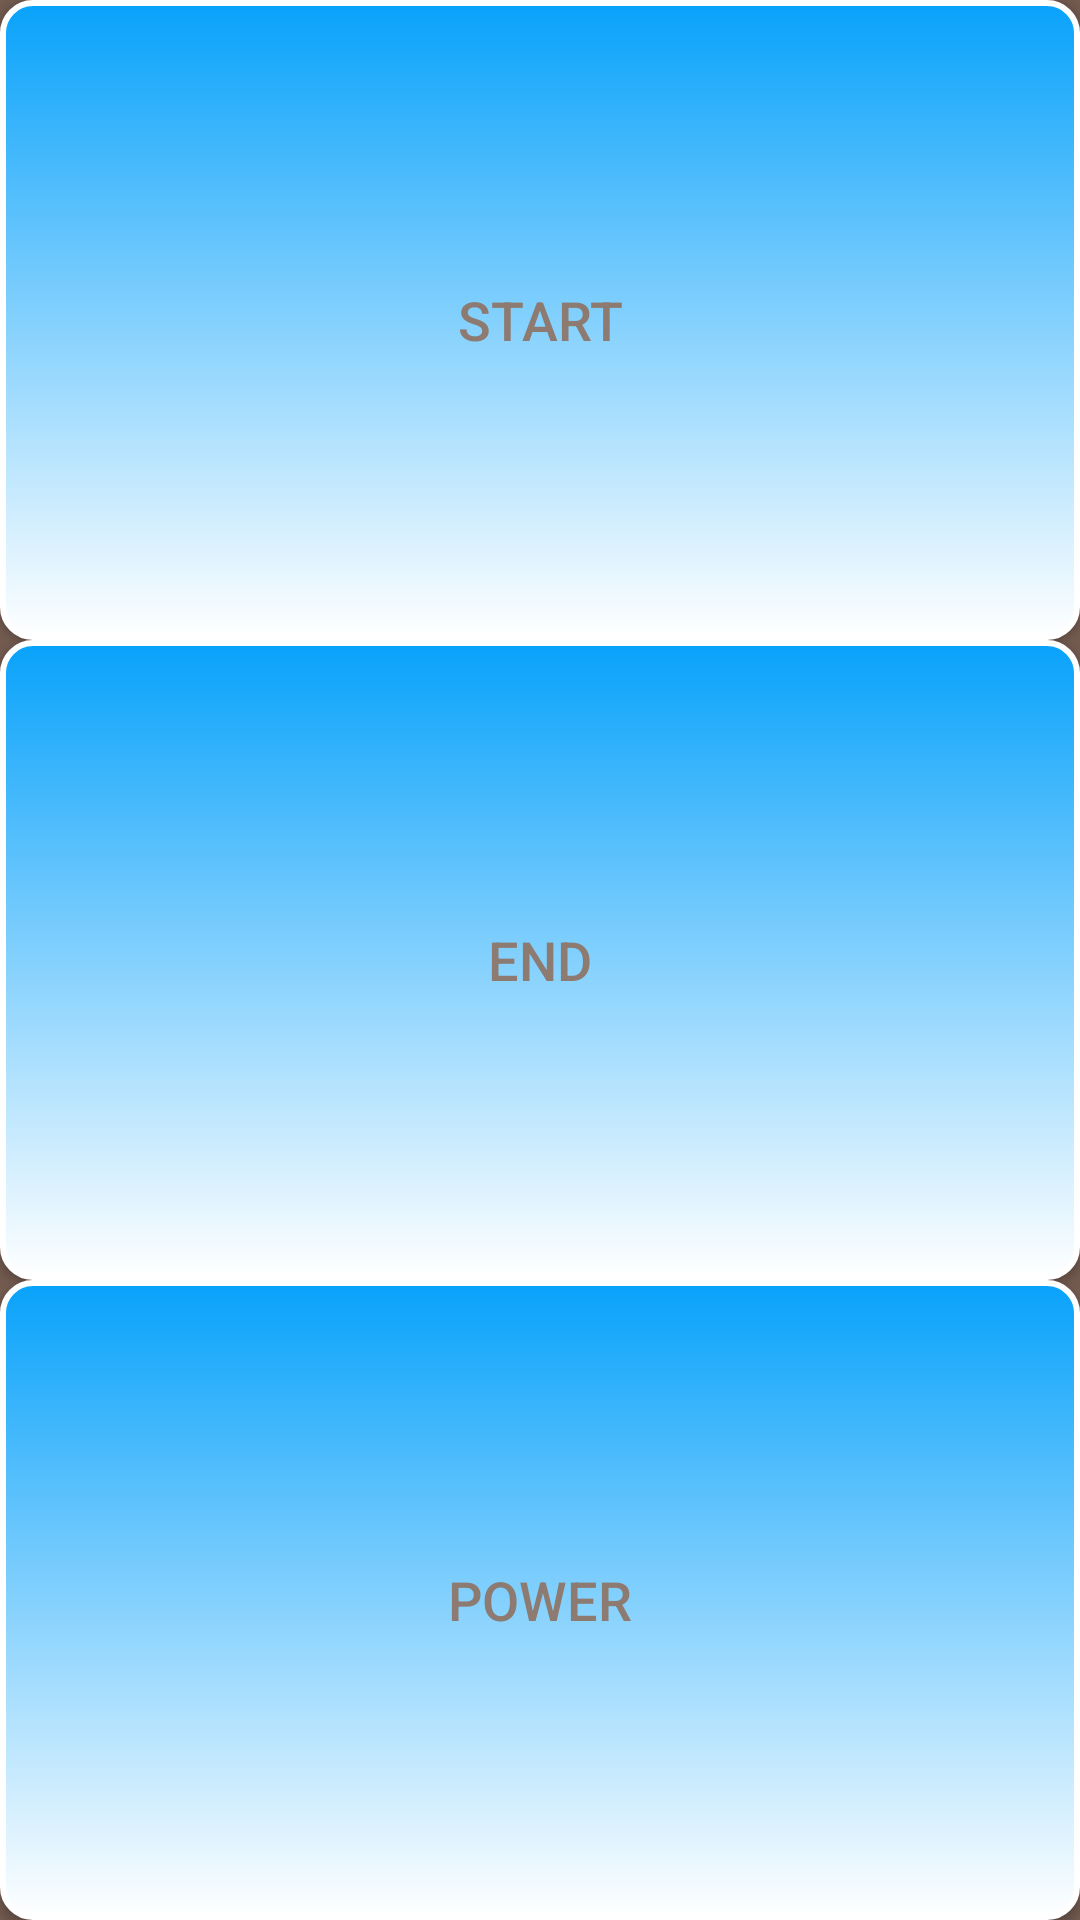

This screen was rendered from an Android layout file. Write that file and the resources it references.
<!-- AndroidManifest.xml: application theme AppTheme -->
<!-- res/layout/fragment_transport.xml -->
<?xml version="1.0" encoding="utf-8"?>
<LinearLayout   xmlns:android="http://schemas.android.com/apk/res/android"
    android:layout_width="match_parent"
    android:layout_height="wrap_content"
    android:layout_margin="1.5dip"
    android:layout_marginBottom="5dp"
    android:layout_marginTop="5dp"
    android:layout_weight="1"
    android:orientation="vertical"
    android:background="@color/text_topbar">
    <Button
        android:id="@+id/PlaceOne"
        android:layout_width="match_parent"
        android:layout_height="match_parent"
        android:background="@drawable/button"
        android:layout_weight="1"
        android:text="@string/buttonPlaceOne"/>
    <Button
        android:id="@+id/PlaceTwo"
        android:layout_width="match_parent"
        android:layout_height="match_parent"
        android:background="@drawable/button"
        android:layout_weight="1"
        android:text="@string/buttonPlaceTwo"/>
    <Button
        android:id="@+id/PlaceThree"
        android:layout_width="match_parent"
        android:layout_height="match_parent"
        android:background="@drawable/button"
        android:layout_weight="1"
        android:text="@string/buttonPlaceThree"/>
</LinearLayout>
<!-- resources referenced by this layout -->
<resources>
  <color name="text_topbar">#735b50</color>
  <!-- drawable button (drawable) -->
  <?xml version="1.0" encoding="utf-8"?>
  <selector xmlns:android="http://schemas.android.com/apk/res/android">
      <item android:state_pressed="true" >
          <shape>
              <gradient
                  android:startColor="#ffffff"
                  android:endColor="@color/bg_blue"
                  android:angle="270" />
              <stroke
                  android:width="2dp"
                  android:color="#ffffff" />
              <corners
                  android:radius="10dp" />
              <padding
                  android:left="1dp"
                  android:top="1dp"
                  android:right="1dp"
                  android:bottom="1dp"/>
          </shape>
      </item>
  
      
  
  
      <item android:state_focused="true">
          <shape>
              <gradient
                  android:startColor="#ffffff"
                  android:endColor="@color/bg_blue"
                  android:angle="270" />
              <stroke
                  android:width="2dp"
                  android:color="#202020" />
              <corners
                  android:radius="2dp" />
              <padding
                  android:left="1dp"
                  android:top="1dp"
                  android:right="1dp"
                  android:bottom="1dp"/>
          </shape>
      </item>
      
  
  
      <item>
          <shape>
              <gradient
                  android:startColor="#ffffff"
                  android:endColor="@color/bg_blue"
                  android:angle="90" />
              <stroke
                  android:width="2dp"
                  android:color="@color/bg_white" />
              <corners
                  android:radius="10dp" />
              <padding
                  android:left="1dp"
                  android:top="1dp"
                  android:right="1dp"
                  android:bottom="1dp"/>
          </shape>
      </item>
      
  </selector>
  <string name="buttonPlaceOne">Start</string>
  <string name="buttonPlaceThree">Power</string>
  <string name="buttonPlaceTwo">End</string>
  <style name="AppTheme" parent="Base.Theme.AppCompat.Light.DarkActionBar">
          
          <item name="colorPrimary">@color/bg_topbar</item>
          <item name="colorPrimaryDark">@color/text_gray</item>
          <item name="colorAccent">@color/colorAccent</item>
          <item name="android:textColorPrimary">@color/text_gray</item>
          <item name="android:textColor">@color/text_gray</item>
          <item name="android:textSize">18dp</item>
      </style>
  <color name="bg_blue">#08a2fb</color>
  <color name="bg_white">#FFFFFF</color>
  <color name="bg_topbar">#FCFCFC</color>
  <color name="text_gray">#8D7A71</color>
  <color name="colorAccent">#FF4081</color>
</resources>
